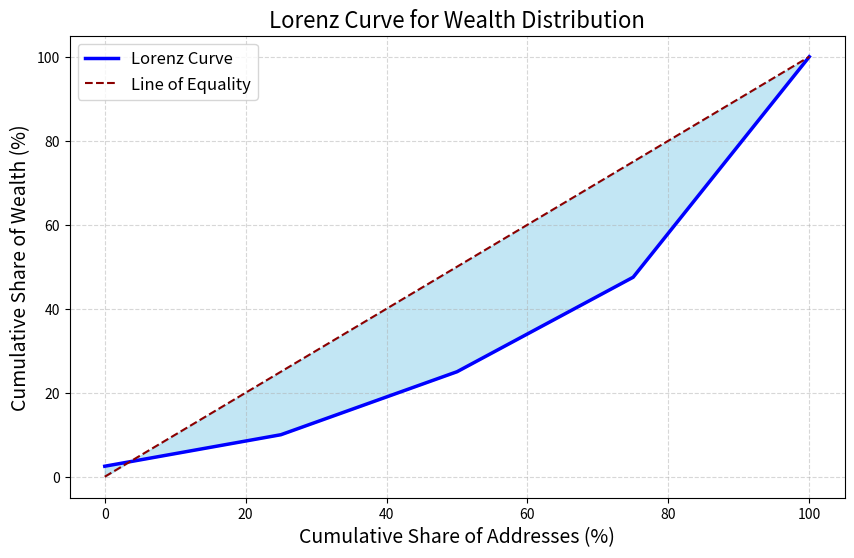

Write Python code to recreate this figure.
import numpy as np
import matplotlib.pyplot as plt

def calculate_gini_coefficient(balances):
    """Calculate the Gini coefficient from a list of balances."""
    # Sort balances in ascending order
    sorted_balances = np.sort(balances)
    n = len(sorted_balances)
    cumulative_total = np.cumsum(sorted_balances)
    lorenz_curve = cumulative_total / cumulative_total[-1]
    
    # Compute area under the Lorenz Curve using the trapezoidal rule
    area_under_lorenz = np.trapz(lorenz_curve, dx=1/n)
    gini_coefficient = 1 - 2 * area_under_lorenz
    return gini_coefficient

def plot_lorenz_curve(balances):
    """Plot the Lorenz curve from a list of balances."""
    sorted_balances = np.sort(balances)
    n = len(sorted_balances)
    cumulative_total = np.cumsum(sorted_balances)
    lorenz_curve = cumulative_total / cumulative_total[-1]
    
    # Set up the figure and axis
    plt.figure(figsize=(10, 6))
    ax = plt.gca()
    
    # Plot the Lorenz curve
    x = np.linspace(0, 100, n)  # Convert fraction to percentage
    plt.plot(x, lorenz_curve * 100, label='Lorenz Curve', color='blue', linewidth=2.5)
    
    # Plot the line of equality
    plt.plot([0, 100], [0, 100], linestyle='--', color='darkred', label='Line of Equality')
    
    # Fill the area under the Lorenz curve
    plt.fill_between(x, lorenz_curve * 100, x, color='skyblue', alpha=0.5)
    
    # Add labels and title
    plt.title('Lorenz Curve for Wealth Distribution', fontsize=16)
    plt.xlabel('Cumulative Share of Addresses (%)', fontsize=14)
    plt.ylabel('Cumulative Share of Wealth (%)', fontsize=14)
    
    # Add a grid for better readability
    plt.grid(True, linestyle='--', alpha=0.5)
    
    # Add a legend
    plt.legend(fontsize=12)

    # Show the plot
    plt.show()

# Example balances from a hypothetical blockchain dataset
balances = np.array([1000, 3000, 6000, 9000, 21000])

# Plot the Lorenz Curve
plot_lorenz_curve(balances)